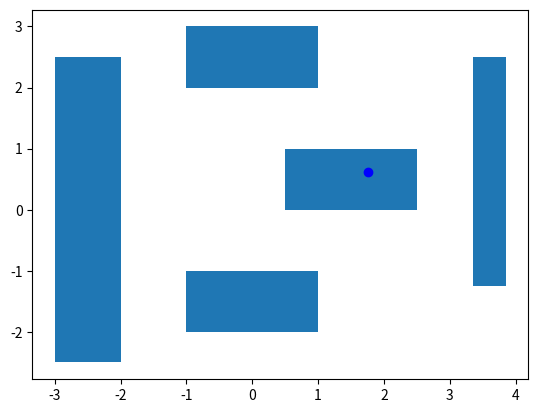

Write the Python code that produced this figure.
# Visualization tool
# Author: Haoran Liang

import matplotlib.pyplot as plt
import matplotlib.patches as patches

figure = plt.figure()
obstacles = figure.add_subplot(1,1,1)
# Drawing obstacles
# middle
obstacles.add_patch(
	patches.Rectangle((0.5, 0), 2.0, 1.0)
)

# upper middle
obstacles.add_patch(
	patches.Rectangle((-1.0, 2.0), 2.0, 1.0)
)

# lower middle
obstacles.add_patch(
	patches.Rectangle((-1.0, -2.0), 2.0, 1.0)
)

# left
obstacles.add_patch(
	patches.Rectangle((-3.0, -2.5), 1.0, 5.0)
)

# right
obstacles.add_patch(
	patches.Rectangle((3.35, -1.25), 0.5, 3.75)
)

##### Add robot here #####
# Draw a point
plt.plot(1.76196, 0.610881, 'bo')

figure.savefig('draw.png')